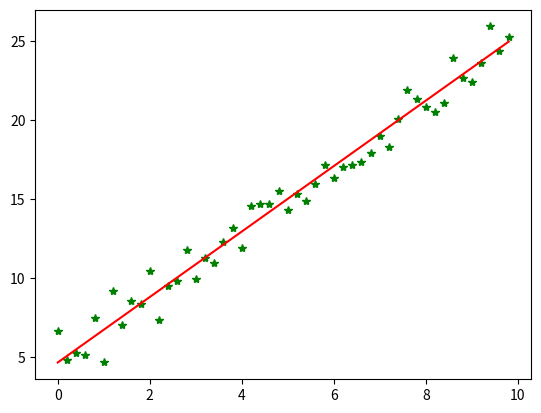

Recreate this plot in Python.
#!/usr/bin/python
# coding=utf-8
import numpy as np
from scipy import stats
import matplotlib.pyplot as plt

# 构造训练数据
np.random.seed(1)
x = np.arange(0., 10., 0.2)
m = len(x)  # 训练数据点数目
x0 = np.full(m, 1.0)
input_data = np.vstack([x0, x]).T  # 将偏置b作为权向量的第一个分量
target_data = 2 * x + 5 + np.random.randn(m)

# 两种终止条件
loop_max = 10000  # 最大迭代次数(防止死循环)
epsilon = 1e-3

# 初始化权值
np.random.seed(0)
theta = np.random.randn(2)
# w = np.zeros(2)

alpha = 0.001  # 步长(注意取值过大会导致振荡,过小收敛速度变慢)
diff = 0.
error = np.zeros(2)
count = 0  # 循环次数
finish = 0  # 终止标志
######-随机梯度下降算法
while count < loop_max:
    count += 1

    # 遍历训练数据集，不断更新权值
    for i in range(m):
        diff = np.dot(theta, input_data[i]) - target_data[i]  # 训练集代入,计算误差值

        # 采用随机梯度下降算法,更新一次权值只使用一组训练数据
        theta = theta - alpha * diff * input_data[i]

    if np.linalg.norm(theta - error) < epsilon:  # 终止条件：前后两次计算出的权向量的绝对误差充分小
        finish = 1
        break
    else:
        error = theta
print('loop count = %d' % count, '\tw:', theta)

# check with scipy linear regression
slope, intercept, r_value, p_value, slope_std_error = stats.linregress(x, target_data)
print('intercept = %s slope = %s' % (intercept, slope))

plt.plot(x, target_data, 'g*')
plt.plot(x, theta[1] * x + theta[0], 'r')
plt.show()
